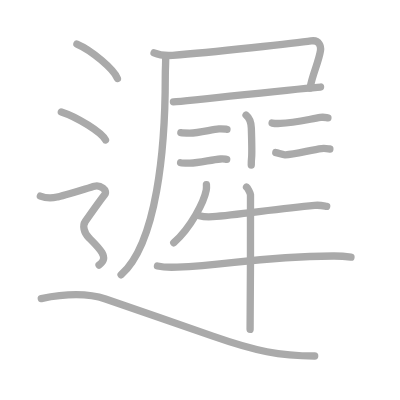
t = 0.00 s
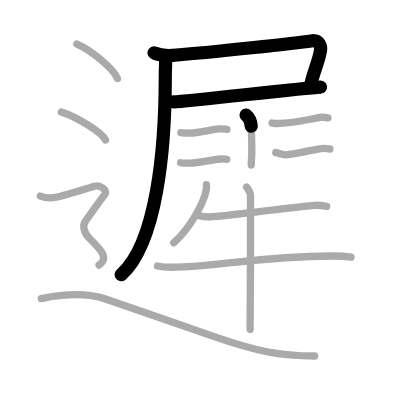
t = 3.25 s
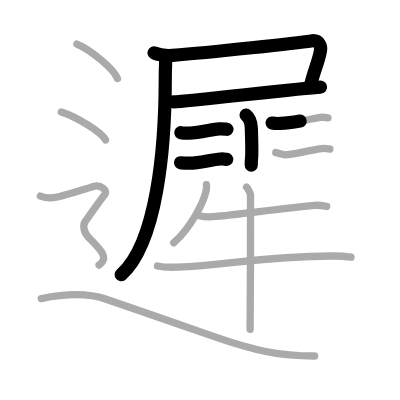
t = 6.50 s
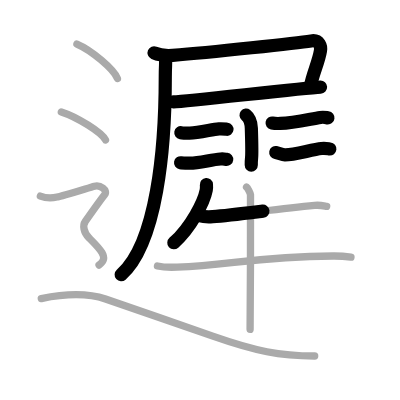
t = 9.50 s
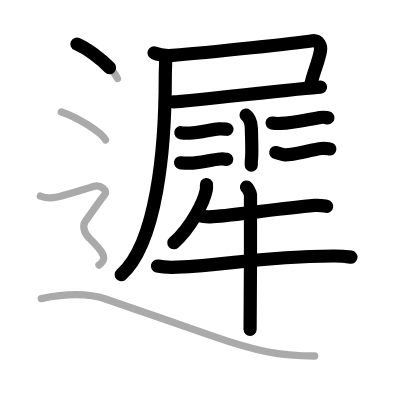
t = 12.75 s
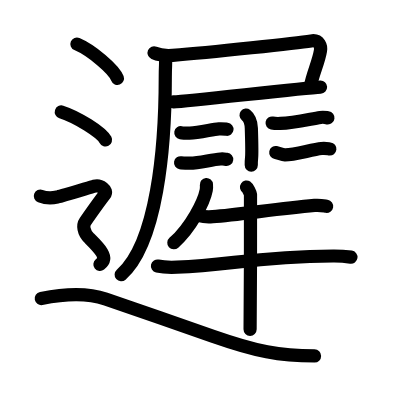
t = 16.00 s

The animated SVG that drew these frames (rendered in a browser with its animation timeline set to each time). Animation: 16 SMIL elements (animate=16); one cycle of 16.00 s.

<?xml version="1.0" standalone="no"?>
<!DOCTYPE svg PUBLIC "-//W3C//DTD SVG 1.1//EN"   "http://www.w3.org/Graphics/SVG/1.1/DTD/svg11.dtd">
<svg width="400px" height="400px"  version="1.1" xmlns="http://www.w3.org/2000/svg">
  <defs>
    <marker id="Triangle" viewBox="0 0 10 10" refX="0" refY="5" markerUnits="strokeWidth" markerWidth="3" style="stroke-opacity:0%;fill:#aaaaaa;" markerHeight="2" orient="auto">
      <path d="M 0 0 L 10 5 L 0 10 z" />
    </marker>
    
    <marker id="Arrow" viewBox="0 0 10 10" refX="5" refY="5" markerUnits="strokeWidth" markerWidth="1.8" style="stroke-opacity:0%;fill:#770000;" markerHeight="2" orient="auto">
      <path d="M 0 4 L 6 4 L 4 1 L 10 5 L 4 9 L 6 6 L 0 6 z" />
        <circle cx="5" cy="5" r="5" />
      </marker>
    
    <marker id="TriangleRed" viewBox="0 0 10 10" refX="0" refY="5" markerUnits="strokeWidth" markerWidth="3" style="stroke-opacity:0%;fill:#CC0000;" markerHeight="2" orient="auto">
      <path d="M 0 0 L 10 5 L 0 10 z" />
    </marker>
    
    <marker id="ArrowRed" viewBox="0 0 10 10" refX="5" refY="5" markerUnits="strokeWidth" markerWidth="1.8" style="stroke-opacity:0%;fill:#CC0000;" markerHeight="2" orient="auto">
      <path d="M 0 4 L 6 4 L 4 1 L 10 5 L 4 9 L 6 6 L 0 6 z" />
        <circle cx="5" cy="5" r="5" />
      </marker>
    
  </defs>
  
  <path style="fill:#ffffff; fill-opacity:100%; fill-rule:evenodd; stroke-width:0;" d="M 0 0 L 400px 0 L 400px 400px L 0 400px L 0 0" />

  <g transform="scale(3.6697247706422 3.6697247706422)">
<path style="fill:none; fill-opacity:0%; fill-rule:evenodd; stroke:#aaaaaa; stroke-opacity:100%; stroke-width: 1.5pt; stroke-linejoin:round; stroke-linecap:round;" d="M41.98 14.41c1.57 0.67 3.38 0.79 5.05 0.67c10.58-0.81 34.15-3.38 37.73-3.93c2.36-0.37 2.74 1.61 2.57 2.66c-0.54 3.32-2.14 6.22-2.85 10.19"></path>
<path style="fill:none; fill-opacity:0%; fill-rule:evenodd; stroke:#aaaaaa; stroke-opacity:100%; stroke-width: 1.5pt; stroke-linejoin:round; stroke-linecap:round;" d="M47.26 27.78c4.51-0.22 35.38-3.84 40.09-4.06"></path>
<path style="fill:none; fill-opacity:0%; fill-rule:evenodd; stroke:#aaaaaa; stroke-opacity:100%; stroke-width: 1.5pt; stroke-linejoin:round; stroke-linecap:round;" d="M45.1 15.45c0.15 1.3-0.06 2.3-0.06 5.37c0 19.68-2.29 45.43-12.04 54.06"></path>
<path style="fill:none; fill-opacity:0%; fill-rule:evenodd; stroke:#aaaaaa; stroke-opacity:100%; stroke-width: 1.5pt; stroke-linejoin:round; stroke-linecap:round;" d="M67.05 31.35c0.81 0.65 1.37 1.42 1.44 3.57c0.33 10.36-0.02 6.54-0.02 10.07"></path>
<path style="fill:none; fill-opacity:0%; fill-rule:evenodd; stroke:#aaaaaa; stroke-opacity:100%; stroke-width: 1.5pt; stroke-linejoin:round; stroke-linecap:round;" d="M49.28 36.15c0.63 0.11 1.77 0.11 2.4 0.11c2.58 0 6.08-1 7.98-1.14c1.03-0.07 1.67 0.05 2.19 0.11"></path>
<path style="fill:none; fill-opacity:0%; fill-rule:evenodd; stroke:#aaaaaa; stroke-opacity:100%; stroke-width: 1.5pt; stroke-linejoin:round; stroke-linecap:round;" d="M49.21 44.35c0.62 0.11 1.77 0.1 2.4 0.11c2.64 0.04 5.89-0.96 8.48-1.14c1.03-0.07 1.16 0.05 1.69 0.11"></path>
<path style="fill:none; fill-opacity:0%; fill-rule:evenodd; stroke:#aaaaaa; stroke-opacity:100%; stroke-width: 1.5pt; stroke-linejoin:round; stroke-linecap:round;" d="M74.15 33.53c0.59 0.11 1.65 0.13 2.23 0.11C80 33.5 84.25 32.5 87.32 32c0.95-0.15 1.55 0.05 2.04 0.11"></path>
<path style="fill:none; fill-opacity:0%; fill-rule:evenodd; stroke:#aaaaaa; stroke-opacity:100%; stroke-width: 1.5pt; stroke-linejoin:round; stroke-linecap:round;" d="M75.15 41.57c0.65 0.12 1.84 0.6 2.49 0.62c2.36 0.06 7.36-1.44 9.98-1.71c1.07-0.11 1.73 0.06 2.27 0.12"></path>
<path style="fill:none; fill-opacity:0%; fill-rule:evenodd; stroke:#aaaaaa; stroke-opacity:100%; stroke-width: 1.5pt; stroke-linejoin:round; stroke-linecap:round;" d="M56.25 50.31c0.03 0.37 0.05 0.96-0.05 1.5c-0.61 3.17-4.09 10.11-8.85 14.36"></path>
<path style="fill:none; fill-opacity:0%; fill-rule:evenodd; stroke:#aaaaaa; stroke-opacity:100%; stroke-width: 1.5pt; stroke-linejoin:round; stroke-linecap:round;" d="M54.34 58.77c0.94 0.27 2.67 0.34 3.62 0.27c7.04-0.54 17.37-2.12 27.76-3.07c1.56-0.14 2.52 0.13 3.3 0.26"></path>
<path style="fill:none; fill-opacity:0%; fill-rule:evenodd; stroke:#aaaaaa; stroke-opacity:100%; stroke-width: 1.5pt; stroke-linejoin:round; stroke-linecap:round;" d="M42.91 72.49c1.39 0.31 3.94 0.37 5.34 0.31c14.48-0.53 21.38-2.92 42.52-3.04c2.32-0.02 3.71 0.15 4.87 0.31"></path>
<path style="fill:none; fill-opacity:0%; fill-rule:evenodd; stroke:#aaaaaa; stroke-opacity:100%; stroke-width: 1.5pt; stroke-linejoin:round; stroke-linecap:round;" d="M67.18 50.98c0.33 0.22 1.02 1.62 1.08 2.06c0.07 0.43-0.04 34-0.11 36.71"></path>
<path style="fill:none; fill-opacity:0%; fill-rule:evenodd; stroke:#aaaaaa; stroke-opacity:100%; stroke-width: 1.5pt; stroke-linejoin:round; stroke-linecap:round;" d="M20.96 12c3.9 1.66 10.07 6.81 11.04 9.38"></path>
<path style="fill:none; fill-opacity:0%; fill-rule:evenodd; stroke:#aaaaaa; stroke-opacity:100%; stroke-width: 1.5pt; stroke-linejoin:round; stroke-linecap:round;" d="M16.71 30.5c4.25 1.35 10.98 5.54 12.04 7.63"></path>
<path style="fill:none; fill-opacity:0%; fill-rule:evenodd; stroke:#aaaaaa; stroke-opacity:100%; stroke-width: 1.5pt; stroke-linejoin:round; stroke-linecap:round;" d="M11 53.44c2.25 0.85 3.75 0.43 4.75 0.21c1-0.21 8.5-2.49 10-2.92c1.5-0.43 3.75 1.07 2.75 2.35s-4.5 6.19-5.25 7.26c-0.75 1.07-0.5 2.99 1 4.48s2.75 2.7 3.5 3.98c0.75 1.28 0.75 2.35-0.75 3.42c-1.5 1.07-10"></path>
<path style="fill:none; fill-opacity:0%; fill-rule:evenodd; stroke:#aaaaaa; stroke-opacity:100%; stroke-width: 1.5pt; stroke-linejoin:round; stroke-linecap:round;" d="M11.25 81.35c2.95-0.59 11-2.1 17.5 0.15c4.33 1.5 24.88 8.57 29.23 10.1C69.79 95.73 76.25 97 85.75 97"></path>

<path style="fill:none; fill-opacity:0%; fill-rule:evenodd; stroke:#000000; stroke-opacity:100%; stroke-width: 2.7pt; stroke-linejoin:round; stroke-linecap:round;" d="M41.98 14.41c1.57 0.67 3.38 0.79 5.05 0.67c10.58-0.81 34.15-3.38 37.73-3.93c2.36-0.37 2.74 1.61 2.57 2.66c-0.54 3.32-2.14 6.22-2.85 10.19" pathLength="100" stroke-dashoffset="100" stroke-dasharray="100 105"><animate id="dashAnim1" attributeName="stroke-dashoffset" from="100" to="0" dur="1s" calcMode="linear" fill="freeze"/></path>
<path style="fill:none; fill-opacity:0%; fill-rule:evenodd; stroke:#000000; stroke-opacity:100%; stroke-width: 2.7pt; stroke-linejoin:round; stroke-linecap:round;" d="M47.26 27.78c4.51-0.22 35.38-3.84 40.09-4.06" pathLength="100" stroke-dashoffset="100" stroke-dasharray="100 105"><animate id="dashAnim2" attributeName="stroke-dashoffset" from="100" to="0" dur="1s" calcMode="linear" begin="dashAnim1.end" fill="freeze"/></path>
<path style="fill:none; fill-opacity:0%; fill-rule:evenodd; stroke:#000000; stroke-opacity:100%; stroke-width: 2.7pt; stroke-linejoin:round; stroke-linecap:round;" d="M45.1 15.45c0.15 1.3-0.06 2.3-0.06 5.37c0 19.68-2.29 45.43-12.04 54.06" pathLength="100" stroke-dashoffset="100" stroke-dasharray="100 105"><animate id="dashAnim3" attributeName="stroke-dashoffset" from="100" to="0" dur="1s" calcMode="linear" begin="dashAnim2.end" fill="freeze"/></path>
<path style="fill:none; fill-opacity:0%; fill-rule:evenodd; stroke:#000000; stroke-opacity:100%; stroke-width: 2.7pt; stroke-linejoin:round; stroke-linecap:round;" d="M67.05 31.35c0.81 0.65 1.37 1.42 1.44 3.57c0.33 10.36-0.02 6.54-0.02 10.07" pathLength="100" stroke-dashoffset="100" stroke-dasharray="100 105"><animate id="dashAnim4" attributeName="stroke-dashoffset" from="100" to="0" dur="1s" calcMode="linear" begin="dashAnim3.end" fill="freeze"/></path>
<path style="fill:none; fill-opacity:0%; fill-rule:evenodd; stroke:#000000; stroke-opacity:100%; stroke-width: 2.7pt; stroke-linejoin:round; stroke-linecap:round;" d="M49.28 36.15c0.63 0.11 1.77 0.11 2.4 0.11c2.58 0 6.08-1 7.98-1.14c1.03-0.07 1.67 0.05 2.19 0.11" pathLength="100" stroke-dashoffset="100" stroke-dasharray="100 105"><animate id="dashAnim5" attributeName="stroke-dashoffset" from="100" to="0" dur="1s" calcMode="linear" begin="dashAnim4.end" fill="freeze"/></path>
<path style="fill:none; fill-opacity:0%; fill-rule:evenodd; stroke:#000000; stroke-opacity:100%; stroke-width: 2.7pt; stroke-linejoin:round; stroke-linecap:round;" d="M49.21 44.35c0.62 0.11 1.77 0.1 2.4 0.11c2.64 0.04 5.89-0.96 8.48-1.14c1.03-0.07 1.16 0.05 1.69 0.11" pathLength="100" stroke-dashoffset="100" stroke-dasharray="100 105"><animate id="dashAnim6" attributeName="stroke-dashoffset" from="100" to="0" dur="1s" calcMode="linear" begin="dashAnim5.end" fill="freeze"/></path>
<path style="fill:none; fill-opacity:0%; fill-rule:evenodd; stroke:#000000; stroke-opacity:100%; stroke-width: 2.7pt; stroke-linejoin:round; stroke-linecap:round;" d="M74.15 33.53c0.59 0.11 1.65 0.13 2.23 0.11C80 33.5 84.25 32.5 87.32 32c0.95-0.15 1.55 0.05 2.04 0.11" pathLength="100" stroke-dashoffset="100" stroke-dasharray="100 105"><animate id="dashAnim7" attributeName="stroke-dashoffset" from="100" to="0" dur="1s" calcMode="linear" begin="dashAnim6.end" fill="freeze"/></path>
<path style="fill:none; fill-opacity:0%; fill-rule:evenodd; stroke:#000000; stroke-opacity:100%; stroke-width: 2.7pt; stroke-linejoin:round; stroke-linecap:round;" d="M75.15 41.57c0.65 0.12 1.84 0.6 2.49 0.62c2.36 0.06 7.36-1.44 9.98-1.71c1.07-0.11 1.73 0.06 2.27 0.12" pathLength="100" stroke-dashoffset="100" stroke-dasharray="100 105"><animate id="dashAnim8" attributeName="stroke-dashoffset" from="100" to="0" dur="1s" calcMode="linear" begin="dashAnim7.end" fill="freeze"/></path>
<path style="fill:none; fill-opacity:0%; fill-rule:evenodd; stroke:#000000; stroke-opacity:100%; stroke-width: 2.7pt; stroke-linejoin:round; stroke-linecap:round;" d="M56.25 50.31c0.03 0.37 0.05 0.96-0.05 1.5c-0.61 3.17-4.09 10.11-8.85 14.36" pathLength="100" stroke-dashoffset="100" stroke-dasharray="100 105"><animate id="dashAnim9" attributeName="stroke-dashoffset" from="100" to="0" dur="1s" calcMode="linear" begin="dashAnim8.end" fill="freeze"/></path>
<path style="fill:none; fill-opacity:0%; fill-rule:evenodd; stroke:#000000; stroke-opacity:100%; stroke-width: 2.7pt; stroke-linejoin:round; stroke-linecap:round;" d="M54.34 58.77c0.94 0.27 2.67 0.34 3.62 0.27c7.04-0.54 17.37-2.12 27.76-3.07c1.56-0.14 2.52 0.13 3.3 0.26" pathLength="100" stroke-dashoffset="100" stroke-dasharray="100 105"><animate id="dashAnim10" attributeName="stroke-dashoffset" from="100" to="0" dur="1s" calcMode="linear" begin="dashAnim9.end" fill="freeze"/></path>
<path style="fill:none; fill-opacity:0%; fill-rule:evenodd; stroke:#000000; stroke-opacity:100%; stroke-width: 2.7pt; stroke-linejoin:round; stroke-linecap:round;" d="M42.91 72.49c1.39 0.31 3.94 0.37 5.34 0.31c14.48-0.53 21.38-2.92 42.52-3.04c2.32-0.02 3.71 0.15 4.87 0.31" pathLength="100" stroke-dashoffset="100" stroke-dasharray="100 105"><animate id="dashAnim11" attributeName="stroke-dashoffset" from="100" to="0" dur="1s" calcMode="linear" begin="dashAnim10.end" fill="freeze"/></path>
<path style="fill:none; fill-opacity:0%; fill-rule:evenodd; stroke:#000000; stroke-opacity:100%; stroke-width: 2.7pt; stroke-linejoin:round; stroke-linecap:round;" d="M67.18 50.98c0.33 0.22 1.02 1.62 1.08 2.06c0.07 0.43-0.04 34-0.11 36.71" pathLength="100" stroke-dashoffset="100" stroke-dasharray="100 105"><animate id="dashAnim12" attributeName="stroke-dashoffset" from="100" to="0" dur="1s" calcMode="linear" begin="dashAnim11.end" fill="freeze"/></path>
<path style="fill:none; fill-opacity:0%; fill-rule:evenodd; stroke:#000000; stroke-opacity:100%; stroke-width: 2.7pt; stroke-linejoin:round; stroke-linecap:round;" d="M20.96 12c3.9 1.66 10.07 6.81 11.04 9.38" pathLength="100" stroke-dashoffset="100" stroke-dasharray="100 105"><animate id="dashAnim13" attributeName="stroke-dashoffset" from="100" to="0" dur="1s" calcMode="linear" begin="dashAnim12.end" fill="freeze"/></path>
<path style="fill:none; fill-opacity:0%; fill-rule:evenodd; stroke:#000000; stroke-opacity:100%; stroke-width: 2.7pt; stroke-linejoin:round; stroke-linecap:round;" d="M16.71 30.5c4.25 1.35 10.98 5.54 12.04 7.63" pathLength="100" stroke-dashoffset="100" stroke-dasharray="100 105"><animate id="dashAnim14" attributeName="stroke-dashoffset" from="100" to="0" dur="1s" calcMode="linear" begin="dashAnim13.end" fill="freeze"/></path>
<path style="fill:none; fill-opacity:0%; fill-rule:evenodd; stroke:#000000; stroke-opacity:100%; stroke-width: 2.7pt; stroke-linejoin:round; stroke-linecap:round;" d="M11 53.44c2.25 0.85 3.75 0.43 4.75 0.21c1-0.21 8.5-2.49 10-2.92c1.5-0.43 3.75 1.07 2.75 2.35s-4.5 6.19-5.25 7.26c-0.75 1.07-0.5 2.99 1 4.48s2.75 2.7 3.5 3.98c0.75 1.28 0.75 2.35-0.75 3.42c-1.5 1.07-10" pathLength="100" stroke-dashoffset="100" stroke-dasharray="100 105"><animate id="dashAnim15" attributeName="stroke-dashoffset" from="100" to="0" dur="1s" calcMode="linear" begin="dashAnim14.end" fill="freeze"/></path>
<path style="fill:none; fill-opacity:0%; fill-rule:evenodd; stroke:#000000; stroke-opacity:100%; stroke-width: 2.7pt; stroke-linejoin:round; stroke-linecap:round;" d="M11.25 81.35c2.95-0.59 11-2.1 17.5 0.15c4.33 1.5 24.88 8.57 29.23 10.1C69.79 95.73 76.25 97 85.75 97" pathLength="100" stroke-dashoffset="100" stroke-dasharray="100 105"><animate id="dashAnim16" attributeName="stroke-dashoffset" from="100" to="0" dur="1s" calcMode="linear" begin="dashAnim15.end" fill="freeze"/></path>

</g>

</svg>  
          
